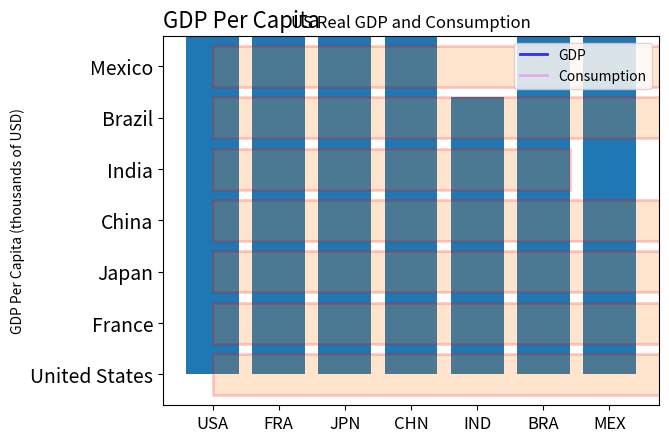
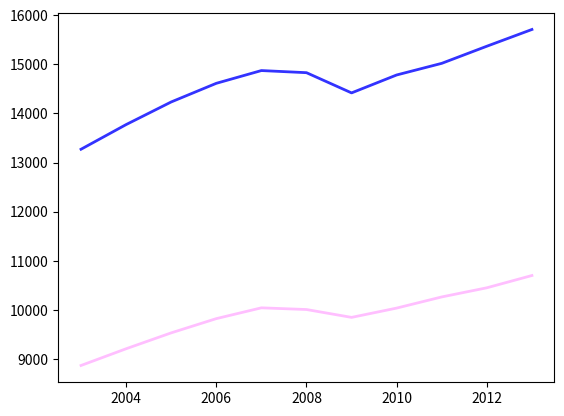
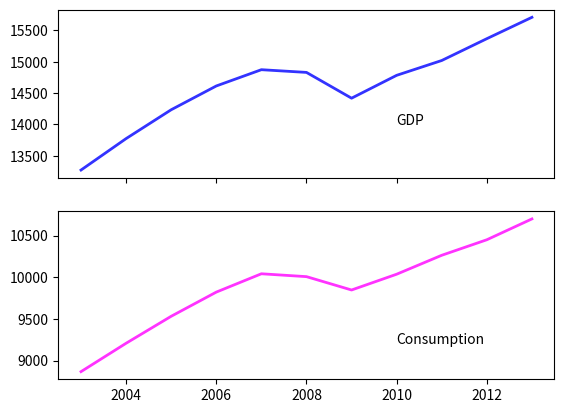

The matplotlib source for these figures, in order: (Note: this script raises an exception after producing the figures.)
"""
Matplotlib intro for Data Bootcamp course (graphics)

Three approaches to graphics 
* plot(x,y) function
* create figure object, apply methods to it 
* apply methods to data

Repository of materials (including this file): 
* https://github.com/DaveBackus/Data_Bootcamp/Code/Python 
* https://github.com/DaveBackus/Data_Bootcamp/Code/Python  

[redacted]
Created with Python 3.4 
"""
"""
Talk about packages (libraries, modules)
Google "anaconda packages" 
"""
"""
Check versions (ignore this)
"""
import sys 
import pandas as pd                    # data package
import matplotlib as mpl               # graphics package  

print('\nPython version:', sys.version) 
print('Pandas version: ', pd.__version__) 
print('Matplotlib version: ', mpl.__version__) 

#%%
"""
Graphics inherently complicated, we'll take our time 
To get a sense of the options, check this out: 
http://matplotlib.org/users/customizing.html 
"""
"""
Approach 1:  Pyplot's simple (x,y) interface 
"""
"""
Example:  US GDP 
"""
import matplotlib.pyplot as plt             # pyplot "module"  

# data 
# this is FRED series GDPCA, billions of 2009 USD  
gdp  = [13271.1, 13773.5, 14234.2, 14613.8, 14873.7, 14830.4, 14418.7, 
        14783.8, 15020.6, 15369.2, 15710.3] 
# FRED series DPCERX1A020NBEA 
pce  = [8867.6, 9208.2, 9531.8, 9821.7, 10041.6, 10007.2, 9847.0, 10036.3, 
        10263.5, 10449.7, 10699.7]        
year = [2003, 2004, 2005, 2006, 2007, 2008, 2009, 2010, 2011, 2012, 2013]

#%%
# Exercise:  try each of these 
plt.plot(year, gdp, color='blue', linewidth=2, alpha=0.8) 
plt.plot(year, pce, color='magenta', linewidth=2, alpha=0.25)  

# dress up the figure 
plt.title('US Real GDP and Consumption') 
plt.ylabel('Billions of 2009 USD')
plt.legend(('GDP', 'Consumption'), loc=0)   # legend 
plt.show()                                  # this closes the plot 

# Exercise.  What does linewidth=2 do?  What happens if you change it?  

# Exercise.  What does alpha=0.8 do?  What happens if you change it?

# Aside:  a "kwarg" is a "keyword argument" like color="blue" or alpha=0.8
# Use Object explorer to get information about plt.plot, scroll down to kwargs

# Exercise:  change color of lines, add the marker 'o'
# add y-axis text ('Billions of USD'), turn legend off, 
# change font of title, left justify it
# suggest other options:  what would make this look better? 

#%%
# bar chart version 
plt.bar(year, gdp, width=0.8, color='blue', align='center', alpha=1)
plt.show() 

#%%
"""
Example:  GDP per capita in selected countries  
"""
# data 
codes     = ['USA', 'FRA', 'JPN', 'CHN', 'IND', 'BRA', 'MEX'] 
countries = ['United States', 'France', 'Japan', 'China', 'India', 
             'Brazil', 'Mexico'] 
# World Bank data, thousands of 2013 USD, PPP adjusted 
gdppc     = [53.1, 36.9, 36.3, 11.9, 5.4, 15.0, 16.5]  
other_axis = range(len(gdppc))  

# bar chart 
plt.bar(other_axis, gdppc, align='center') 

# prettify it 
plt.xticks(other_axis, codes, fontsize=12)       
plt.xlim((-0.75, 6.75))   
plt.ylabel('GDP Per Capita (thousands of USD)')
plt.title('GDP Per Capita', fontsize=16, loc='left') 
plt.show() 

# Exercise.  Make the bars lighter, change color (what would you suggest?) 

#%%
# horizontal bars 
plt.barh(other_axis, gdppc, align='center', edgecolor='red', 
         linewidth=2, alpha=0.2) 
plt.ylim((-0.6, 6.6))   
plt.yticks(other_axis, countries, fontsize=14)       
plt.show() 

# Exercise.  What would you do to make this look better?  

#%%
"""
Approach 2:  Object-oriented graphics 
"""
# repeat import and data 
import matplotlib.pyplot as plt             # redundant if already done 
gdp  = [13271.1, 13773.5, 14234.2, 14613.8, 14873.7, 14830.4, 14418.7, 
        14783.8, 15020.6, 15369.2, 15710.3] 
pce  = [8867.6, 9208.2, 9531.8, 9821.7, 10041.6, 10007.2, 9847.0, 10036.3, 
        10263.5, 10449.7, 10699.7]        
year = [2003, 2004, 2005, 2006, 2007, 2008, 2009, 2010, 2011, 2012, 2013]

# set up a plot
fig, ax = plt.subplots()                    # sets up single plot 
print([type(fig), type(ax)])                # see what we have      

# add content to the object ax 
ax.plot(year, gdp, color='blue', linewidth=2, alpha=0.8) 
ax.plot(year, pce, color='magenta', linewidth=2, alpha=0.25)
plt.show()                                  # close plot 

# Exercise.  How can I make the y axis start at zero?  

#%%
# multiple plots 

# object oriented version 
fig, ax = plt.subplots(nrows=2, ncols=1, sharex=True)  

# first figure 
ax[0].plot(year, gdp, color='blue', linewidth=2, alpha=0.8)
ax[0].text(2010, 14000, 'GDP')    

# second figure 
ax[1].plot(year, pce, color='magenta', linewidth=2, alpha=0.8)
ax[1].text(2010, 9200, 'Consumption')  

plt.show()                                  # close plot 

#%%
"""
Approach 3:  apply methods directly to data 
Example:  Fama-French data 
"""
import pandas.io.data as web

ff = web.DataReader('F-F_Research_Data_factors', 'famafrench')[0]
ff.columns = ['xsm', 'smb', 'hml', 'rf']

ff.boxplot()
ff.hist(sharex=True, bins=25)


#%%
""" 
Bonus material:  "styles" set basic layout parameters
We can set them one at a time, but this is easier 
plt.style.available gives options:  
['ggplot', 'bmh', 'dark_background', 'fivethirtyeight', 'grayscale']
"""
import pandas as pd                # data management tools 
from pandas.io import wb           # World Bank api 
import matplotlib.pyplot as plt    # plotting tools 

# variable list 
var = ['NY.GDP.PCAP.PP.KD', 'NY.GDP.MKTP.PP.KD']   
# country list (ISO codes) 
iso = ['USA', 'FRA', 'JPN', 'CHN', 'IND', 'BRA', 'MEX']  
year = 2014
df = wb.download(indicator=var, country=iso, start=year, end=year)

# massage data 
df = df.reset_index(level='year', drop=True)
df.columns = ['gdppc', 'gdp']          # rename variables 
df['gdp'] = df['gdp']/10**12           # convert to trillions
df['gdppc'] = df['gdppc']/10**3        # convert to thousands 
df['order'] = [5, 3, 1, 4, 2, 6, 0]    # reorder countries 
df = df.sort(columns='order', ascending=False)

#%%
plt.style.use('fivethirtyeight')

# GDP bar chart 
ax = df['gdp'].plot(kind='barh', alpha=0.5)
ax.set_title('GDP', loc='left', fontsize=14)
ax.set_xlabel('Trillions of US Dollars')
ax.set_ylabel('')
plt.show()       

#%%
# reset to default style
import matplotlib as mpl
mpl.rcParams.update(mpl.rcParamsDefault)

